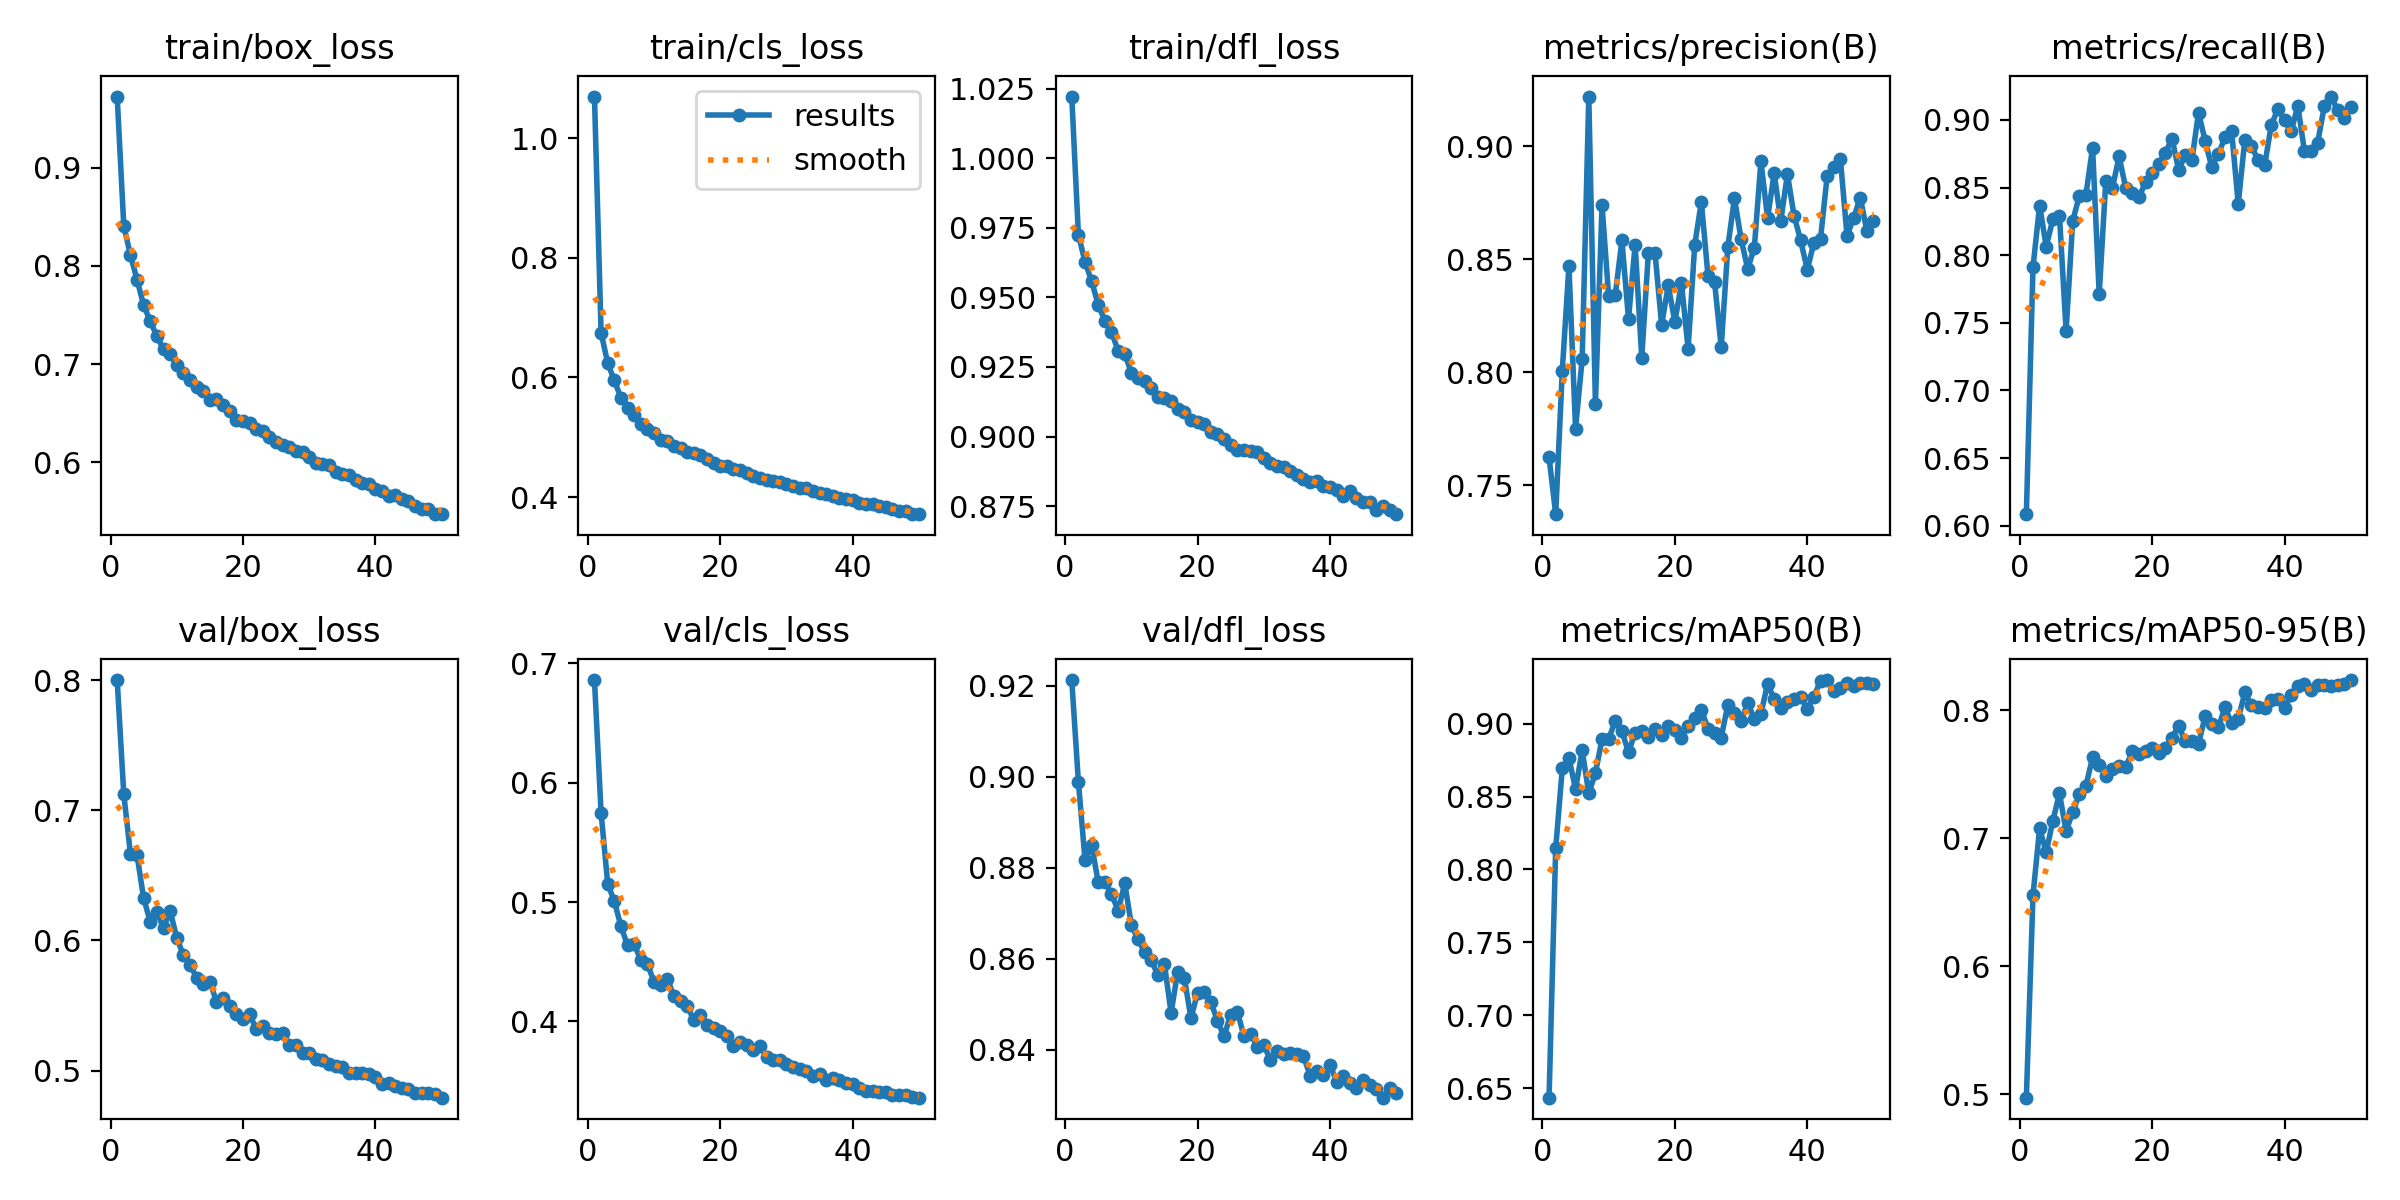

The file beside this chart, header and first rows:
epoch, train/box_loss, train/cls_loss, train/dfl_loss, metrics/precision(B), metrics/recall(B), metrics/mAP50(B), metrics/mAP50-95(B), val/box_loss, val/cls_loss, val/dfl_loss, lr/pg0, lr/pg1, lr/pg2
1, 0.9723, 1.07, 1.022, 0.7625, 0.6086, 0.6437, 0.4973, 0.8, 0.6859, 0.9213, 0.06708, 0.0003325, 0.0003325
2, 0.8408, 0.6747, 0.9726, 0.7373, 0.7912, 0.8145, 0.6554, 0.7123, 0.5746, 0.8989, 0.03407, 0.0006527, 0.0006527
3, 0.8111, 0.6238, 0.9628, 0.8008, 0.8367, 0.8694, 0.7076, 0.6667, 0.5153, 0.8818, 0.001041, 0.0009596, 0.0009596
4, 0.786, 0.5953, 0.9558, 0.847, 0.8063, 0.8764, 0.6891, 0.6656, 0.5007, 0.8851, 0.0009406, 0.0009406, 0.0009406
5, 0.76, 0.5658, 0.9474, 0.7751, 0.8267, 0.8551, 0.7136, 0.6323, 0.4797, 0.8768, 0.0009208, 0.0009208, 0.0009208
6, 0.7436, 0.5487, 0.9416, 0.8059, 0.8291, 0.8815, 0.735, 0.6143, 0.4636, 0.8769, 0.000901, 0.000901, 0.000901
7, 0.7286, 0.5369, 0.9377, 0.922, 0.744, 0.8522, 0.7056, 0.6218, 0.4646, 0.8742, 0.0008812, 0.0008812, 0.0008812
8, 0.7149, 0.5221, 0.9307, 0.7862, 0.8252, 0.8661, 0.7204, 0.6093, 0.4514, 0.8706, 0.0008614, 0.0008614, 0.0008614
9, 0.7103, 0.5147, 0.9296, 0.8739, 0.8439, 0.8893, 0.7343, 0.6227, 0.4482, 0.8766, 0.0008416, 0.0008416, 0.0008416
10, 0.6987, 0.5068, 0.923, 0.8336, 0.8448, 0.8894, 0.7411, 0.6019, 0.4329, 0.8675, 0.0008218, 0.0008218, 0.0008218
11, 0.6909, 0.4956, 0.921, 0.8342, 0.8795, 0.9018, 0.7631, 0.5887, 0.4302, 0.8642, 0.000802, 0.000802, 0.000802
12, 0.684, 0.4944, 0.92, 0.8583, 0.7713, 0.8948, 0.7572, 0.5815, 0.4358, 0.8615, 0.0007822, 0.0007822, 0.0007822
13, 0.6763, 0.486, 0.9175, 0.8236, 0.855, 0.8803, 0.7482, 0.5712, 0.4213, 0.8598, 0.0007624, 0.0007624, 0.0007624
14, 0.6722, 0.482, 0.9143, 0.8564, 0.8496, 0.8938, 0.7539, 0.5668, 0.417, 0.8564, 0.0007426, 0.0007426, 0.0007426
15, 0.6631, 0.4759, 0.914, 0.8065, 0.8729, 0.8951, 0.7561, 0.5684, 0.4133, 0.8588, 0.0007228, 0.0007228, 0.0007228
16, 0.6648, 0.4737, 0.9127, 0.8529, 0.8499, 0.8909, 0.7553, 0.5528, 0.401, 0.8481, 0.000703, 0.000703, 0.000703
17, 0.6583, 0.4699, 0.9099, 0.8528, 0.8456, 0.8961, 0.7681, 0.5556, 0.405, 0.8571, 0.0006832, 0.0006832, 0.0006832
18, 0.6521, 0.4629, 0.9089, 0.821, 0.8427, 0.8921, 0.7654, 0.5497, 0.3973, 0.8559, 0.0006634, 0.0006634, 0.0006634
19, 0.6435, 0.4578, 0.906, 0.8384, 0.854, 0.898, 0.7682, 0.5432, 0.3941, 0.8469, 0.0006436, 0.0006436, 0.0006436
20, 0.6419, 0.4519, 0.9051, 0.8224, 0.8607, 0.8952, 0.7702, 0.5393, 0.3918, 0.8525, 0.0006238, 0.0006238, 0.0006238
21, 0.6399, 0.452, 0.9044, 0.8394, 0.8673, 0.8902, 0.7669, 0.5433, 0.388, 0.8526, 0.000604, 0.000604, 0.000604
22, 0.6342, 0.4467, 0.9017, 0.8104, 0.8758, 0.8983, 0.7707, 0.5318, 0.3795, 0.8505, 0.0005842, 0.0005842, 0.0005842
23, 0.6315, 0.4449, 0.901, 0.8564, 0.8861, 0.9041, 0.7785, 0.534, 0.3825, 0.8463, 0.0005644, 0.0005644, 0.0005644
24, 0.6261, 0.4397, 0.8991, 0.8754, 0.8631, 0.9096, 0.7877, 0.5291, 0.3801, 0.8429, 0.0005446, 0.0005446, 0.0005446
25, 0.6209, 0.4345, 0.897, 0.8428, 0.8738, 0.8965, 0.7756, 0.5284, 0.376, 0.8477, 0.0005248, 0.0005248, 0.0005248
26, 0.6172, 0.4311, 0.8952, 0.8399, 0.87, 0.8938, 0.7758, 0.5292, 0.3792, 0.8484, 0.000505, 0.000505, 0.000505
27, 0.6156, 0.4291, 0.8952, 0.811, 0.9053, 0.8904, 0.7737, 0.5193, 0.3705, 0.843, 0.0004852, 0.0004852, 0.0004852
28, 0.6111, 0.4275, 0.8946, 0.8554, 0.8847, 0.9128, 0.7952, 0.5192, 0.3677, 0.8435, 0.0004654, 0.0004654, 0.0004654
29, 0.6105, 0.4249, 0.8943, 0.877, 0.865, 0.907, 0.7891, 0.5138, 0.3679, 0.8407, 0.0004456, 0.0004456, 0.0004456
30, 0.6051, 0.4222, 0.8924, 0.859, 0.875, 0.9015, 0.7868, 0.5135, 0.364, 0.8411, 0.0004258, 0.0004258, 0.0004258
31, 0.5995, 0.4177, 0.8906, 0.8458, 0.887, 0.9143, 0.8022, 0.509, 0.3617, 0.8377, 0.000406, 0.000406, 0.000406
32, 0.5982, 0.4153, 0.8895, 0.855, 0.8918, 0.9031, 0.7897, 0.5081, 0.3605, 0.8396, 0.0003862, 0.0003862, 0.0003862
33, 0.5977, 0.4145, 0.8889, 0.8934, 0.838, 0.9068, 0.7931, 0.5049, 0.3584, 0.8389, 0.0003664, 0.0003664, 0.0003664
34, 0.5906, 0.4094, 0.8877, 0.8681, 0.8854, 0.927, 0.8139, 0.5035, 0.3544, 0.8393, 0.0003466, 0.0003466, 0.0003466
35, 0.5877, 0.4062, 0.886, 0.8881, 0.8805, 0.917, 0.8037, 0.503, 0.3562, 0.8391, 0.0003268, 0.0003268, 0.0003268
36, 0.5872, 0.405, 0.8848, 0.867, 0.8703, 0.9103, 0.8025, 0.4978, 0.3513, 0.8386, 0.000307, 0.000307, 0.000307
37, 0.5823, 0.4021, 0.8837, 0.8877, 0.8668, 0.915, 0.8019, 0.4978, 0.3524, 0.8342, 0.0002872, 0.0002872, 0.0002872
38, 0.5789, 0.3993, 0.8839, 0.8694, 0.8963, 0.9165, 0.8079, 0.4979, 0.3506, 0.8352, 0.0002674, 0.0002674, 0.0002674
39, 0.5784, 0.3965, 0.8823, 0.8583, 0.9081, 0.9181, 0.8088, 0.4974, 0.3486, 0.8343, 0.0002476, 0.0002476, 0.0002476
40, 0.5732, 0.3945, 0.8818, 0.8454, 0.8998, 0.9102, 0.8016, 0.4947, 0.348, 0.8367, 0.0002278, 0.0002278, 0.0002278
41, 0.5708, 0.3909, 0.881, 0.8573, 0.8915, 0.9184, 0.8119, 0.4893, 0.3442, 0.8329, 0.000208, 0.000208, 0.000208
42, 0.5655, 0.3881, 0.8787, 0.8591, 0.9104, 0.9293, 0.819, 0.4905, 0.3421, 0.8343, 0.0001882, 0.0001882, 0.0001882
43, 0.5664, 0.3877, 0.8804, 0.8868, 0.8769, 0.9298, 0.8206, 0.4881, 0.3415, 0.8327, 0.0001684, 0.0001684, 0.0001684
44, 0.563, 0.3846, 0.8779, 0.8906, 0.8768, 0.9225, 0.816, 0.4864, 0.3412, 0.8315, 0.0001486, 0.0001486, 0.0001486
45, 0.561, 0.3834, 0.8766, 0.8944, 0.8831, 0.9245, 0.8195, 0.4858, 0.3406, 0.8332, 0.0001288, 0.0001288, 0.0001288
46, 0.5556, 0.3795, 0.8765, 0.8605, 0.9101, 0.9278, 0.8197, 0.4824, 0.3388, 0.8321, 0.000109, 0.000109, 0.000109
47, 0.5522, 0.3765, 0.8735, 0.8682, 0.9172, 0.9255, 0.8186, 0.483, 0.338, 0.8313, 8.92e-05, 8.92e-05, 8.92e-05
48, 0.5529, 0.3763, 0.8751, 0.8773, 0.9074, 0.9275, 0.8201, 0.4824, 0.338, 0.8294, 6.94e-05, 6.94e-05, 6.94e-05
49, 0.5477, 0.3721, 0.8736, 0.8627, 0.9015, 0.9275, 0.8207, 0.4816, 0.3365, 0.8316, 4.96e-05, 4.96e-05, 4.96e-05
50, 0.5473, 0.3714, 0.8721, 0.867, 0.9097, 0.9273, 0.8236, 0.4792, 0.3361, 0.8305, 2.98e-05, 2.98e-05, 2.98e-05
